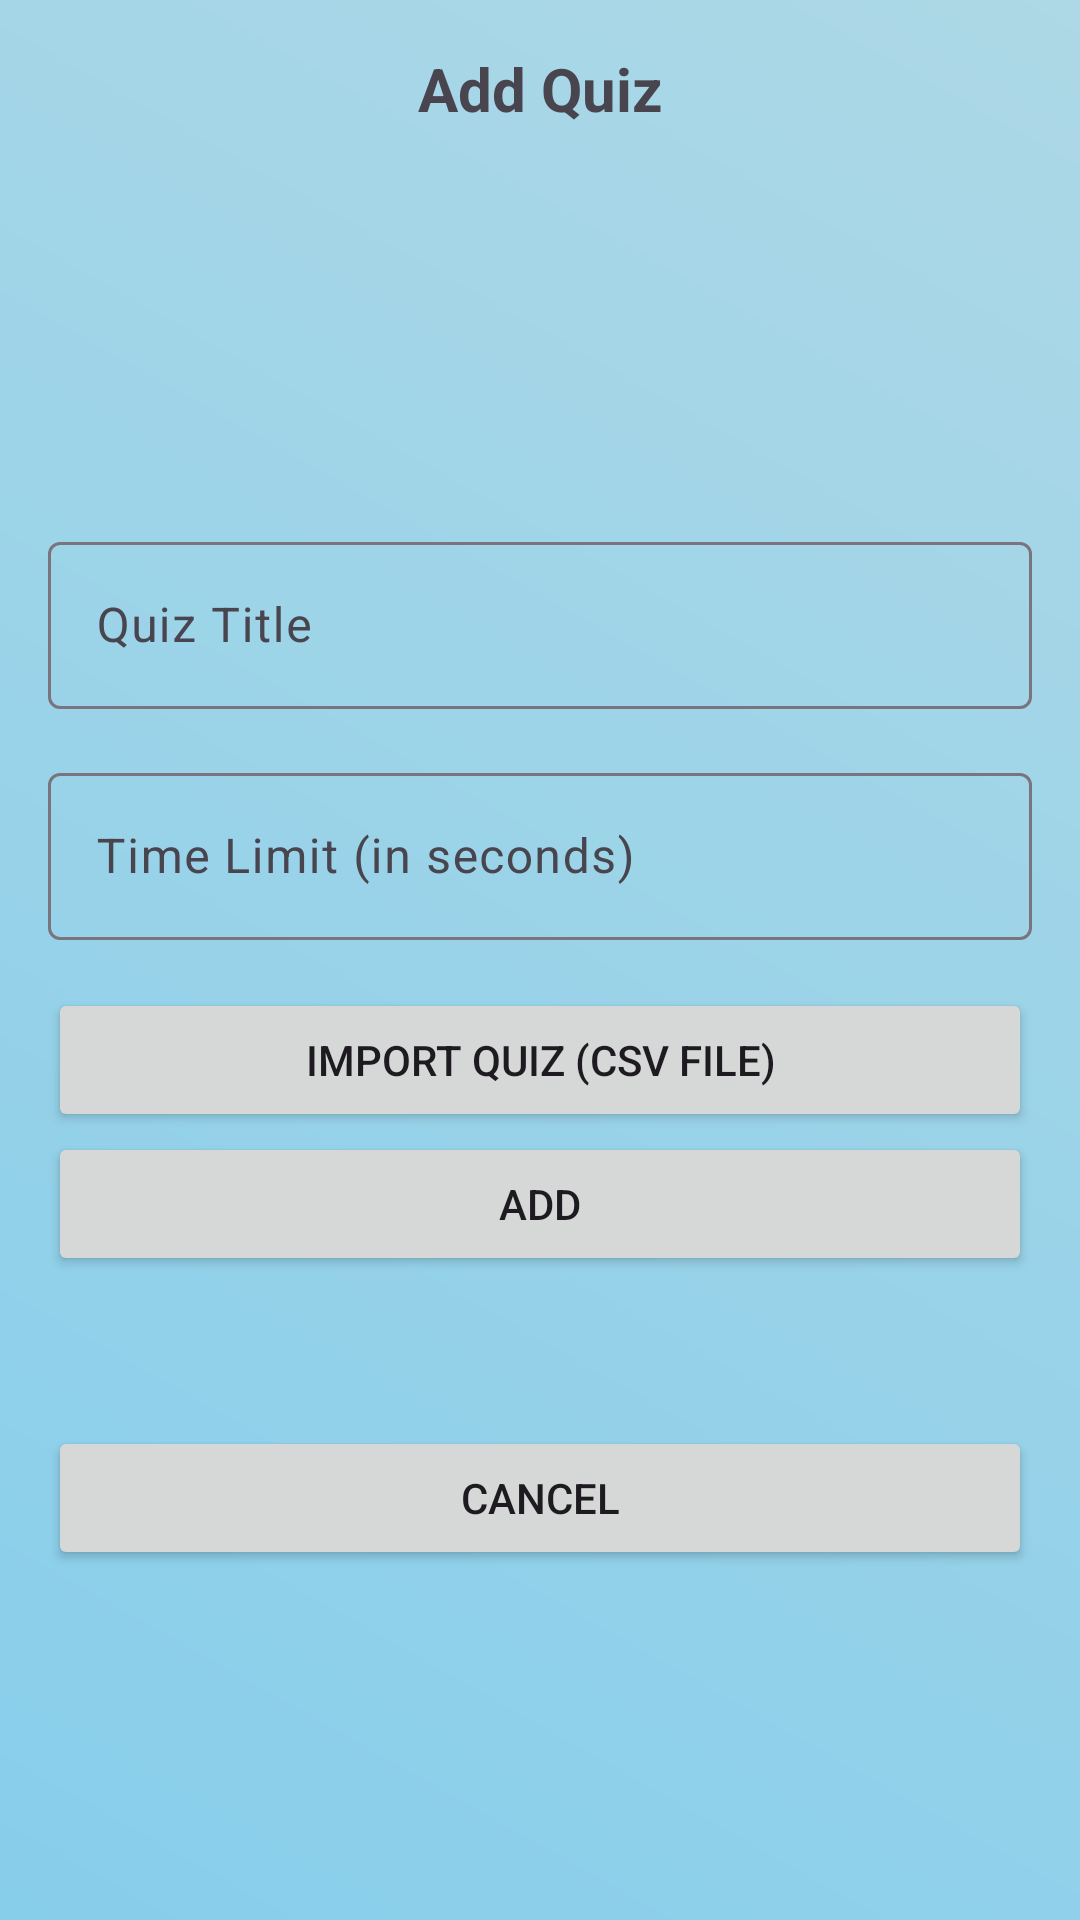

Layout XML and referenced resources for this Android screen:
<!-- AndroidManifest.xml: application theme Theme.My_Task -->
<!-- res/layout/fragment_add_quiz.xml -->
<?xml version="1.0" encoding="utf-8"?>
<FrameLayout xmlns:android="http://schemas.android.com/apk/res/android"
    xmlns:tools="http://schemas.android.com/tools"
    android:layout_width="match_parent"
    android:layout_height="match_parent"
    android:background="@drawable/gradient_bg"
    tools:context=".ui.screens.addQuiz.AddQuizFragment">

    <LinearLayout
        android:layout_width="match_parent"
        android:layout_height="match_parent"
        android:orientation="vertical">

        <TextView
            android:id="@+id/textViewTitle"
            android:layout_width="match_parent"
            android:layout_height="wrap_content"
            android:gravity="center"
            android:padding="16dp"
            android:text="@string/add_quiz"
            android:textSize="20sp"
            android:textStyle="bold" />

        <ScrollView
            android:layout_width="match_parent"
            android:layout_height="match_parent"

            >

            <LinearLayout
                android:layout_width="match_parent"
                android:layout_height="wrap_content"
                android:layout_gravity="center"
                android:orientation="vertical"
                android:padding="16dp">


                <com.google.android.material.textfield.TextInputLayout
                    android:id="@+id/textInputLayoutTitle"
                    android:layout_width="match_parent"
                    android:layout_height="wrap_content"
                    android:layout_marginBottom="16dp">

                    <com.google.android.material.textfield.TextInputEditText
                        android:id="@+id/editTextTitle"
                        android:layout_width="match_parent"
                        android:layout_height="wrap_content"
                        android:hint="@string/quiz_title"
                        android:inputType="text" />
                </com.google.android.material.textfield.TextInputLayout>

                <com.google.android.material.textfield.TextInputLayout
                    android:id="@+id/textInputLayoutTimeLimit"
                    android:layout_width="match_parent"
                    android:layout_height="wrap_content"
                    android:layout_marginBottom="16dp">

                    <com.google.android.material.textfield.TextInputEditText
                        android:id="@+id/editTextTimeLimit"
                        android:layout_width="match_parent"
                        android:layout_height="wrap_content"
                        android:hint="@string/time_limit_in_seconds"
                        android:inputType="number" />
                </com.google.android.material.textfield.TextInputLayout>

                <Button
                    android:id="@+id/btnImportQuiz"
                    android:layout_width="match_parent"
                    android:layout_height="wrap_content"
                    android:text="@string/import_quiz_csv_file" />


                <Button
                    android:id="@+id/btnAddQuestion"
                    android:layout_width="match_parent"
                    android:layout_height="wrap_content"
                    android:text="@string/add" />

                <Button
                    android:id="@+id/btnCancel"
                    android:layout_width="match_parent"
                    android:layout_height="wrap_content"
                    android:layout_marginTop="50dp"
                    android:text="@string/cancel" />


            </LinearLayout>


        </ScrollView>
    </LinearLayout>
</FrameLayout>
<!-- resources referenced by this layout -->
<resources>
  <!-- drawable gradient_bg (drawable) -->
  <?xml version="1.0" encoding="utf-8"?>
  <shape xmlns:android="http://schemas.android.com/apk/res/android">
      <gradient
          android:startColor="@color/color_1"
          android:endColor="@color/color_2"
          android:angle="45"/>
  </shape>
  <string name="add">Add</string>
  <string name="add_quiz">Add Quiz</string>
  <string name="cancel">Cancel</string>
  <string name="import_quiz_csv_file">Import Quiz (CSV File)</string>
  <string name="quiz_title">Quiz Title</string>
  <string name="time_limit_in_seconds">Time Limit (in seconds)</string>
  <style name="Theme.My_Task" parent="Base.Theme.My_Task" />
  <color name="color_1">#87CEEB</color>
  <color name="color_2">#ADD8E6</color>
  <style name="Base.Theme.My_Task" parent="Theme.Material3.DayNight.NoActionBar">
          
          
      </style>
</resources>
